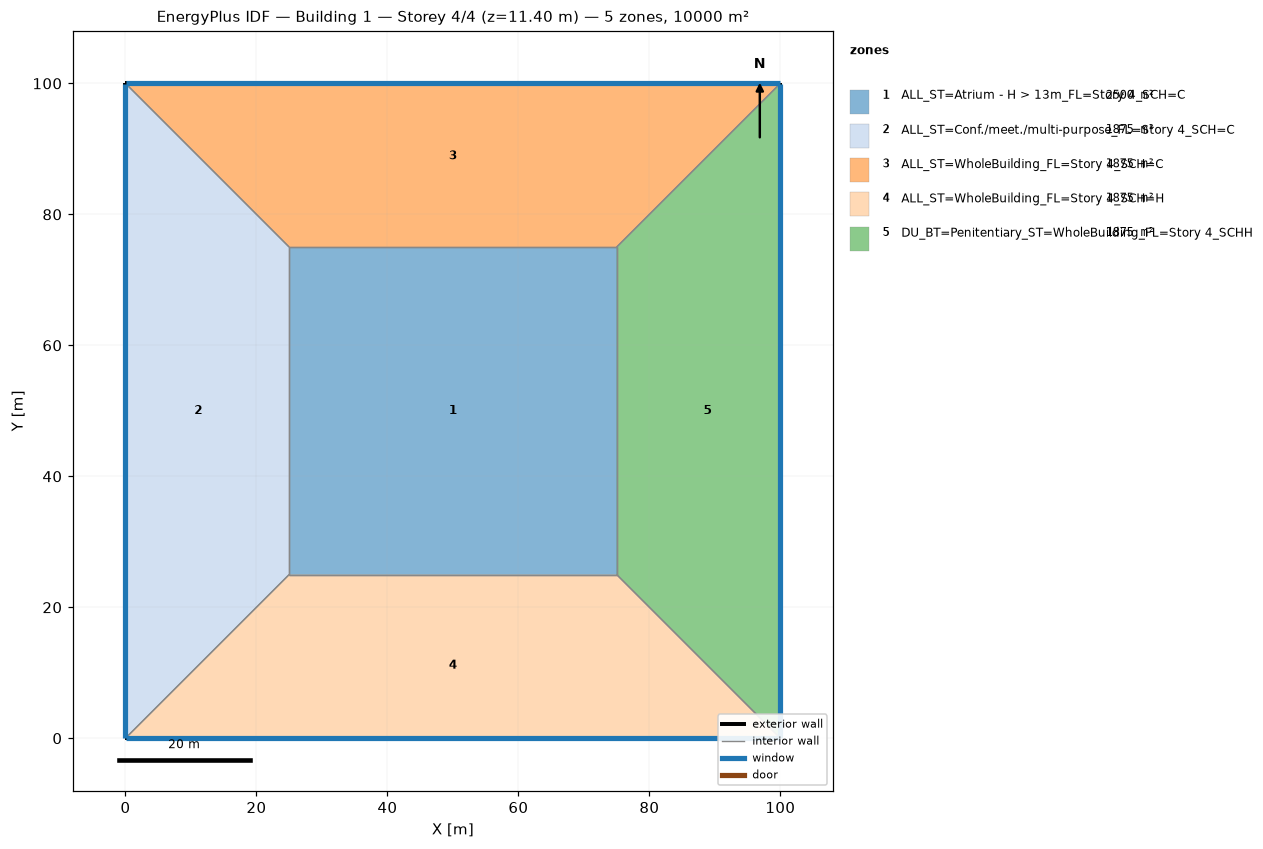
=== STOREY PLAN SPEC (per zone: floor XY polygon, exterior-wall plan segments, windows/doors) ===
zone 1: ALL_ST=Atrium - H > 13m_FL=Story 4_SCH=C  (2500.0 m²)
  floor: (25.00, 25.00) (25.00, 75.00) (75.00, 75.00) (75.00, 25.00)
  interior walls: 4
zone 2: ALL_ST=Conf./meet./multi-purpose_FL=Story 4_SCH=C  (1875.0 m²)
  floor: (0.00, 0.00) (0.00, 100.00) (25.00, 75.00) (25.00, 25.00)
  exterior wall: (0.00, 100.00) – (0.00, 0.00)  [100.0 m]
    window: (0.00, 99.97) – (0.00, 0.03)  [95.0 m²]
  interior walls: 3
zone 3: ALL_ST=WholeBuilding_FL=Story 4_SCH=C  (1875.0 m²)
  floor: (0.00, 100.00) (100.00, 100.00) (75.00, 75.00) (25.00, 75.00)
  exterior wall: (100.00, 100.00) – (0.00, 100.00)  [100.0 m]
    window: (99.97, 100.00) – (0.03, 100.00)  [95.0 m²]
  interior walls: 3
zone 4: ALL_ST=WholeBuilding_FL=Story 4_SCH=H  (1875.0 m²)
  floor: (100.00, 0.00) (0.00, 0.00) (25.00, 25.00) (75.00, 25.00)
  exterior wall: (0.00, 0.00) – (100.00, 0.00)  [100.0 m]
    window: (0.03, 0.00) – (99.97, 0.00)  [95.0 m²]
  interior walls: 3
zone 5: DU_BT=Penitentiary_ST=WholeBuilding_FL=Story 4_SCHH  (1875.0 m²)
  floor: (100.00, 100.00) (100.00, 0.00) (75.00, 25.00) (75.00, 75.00)
  exterior wall: (100.00, 0.00) – (100.00, 100.00)  [100.0 m]
    window: (100.00, 0.03) – (100.00, 99.97)  [95.0 m²]
  interior walls: 3

=== DERIVED (storey summary) ===
Building: Building 1
Storey: 4 of 4  (floor level z = 11.40 m)
Storey gross floor area: 10000.0 m²
Zones on this storey: 5
  - ALL_ST=Atrium - H > 13m_FL=Story 4_SCH=C: floor 2500.0 m²
  - ALL_ST=Conf./meet./multi-purpose_FL=Story 4_SCH=C: floor 1875.0 m²; exterior wall 100.0 m (380.0 m²); 1 window(s) 95.0 m²; WWR 25.0%
  - ALL_ST=WholeBuilding_FL=Story 4_SCH=C: floor 1875.0 m²; exterior wall 100.0 m (380.0 m²); 1 window(s) 95.0 m²; WWR 25.0%
  - ALL_ST=WholeBuilding_FL=Story 4_SCH=H: floor 1875.0 m²; exterior wall 100.0 m (380.0 m²); 1 window(s) 95.0 m²; WWR 25.0%
  - DU_BT=Penitentiary_ST=WholeBuilding_FL=Story 4_SCHH: floor 1875.0 m²; exterior wall 100.0 m (380.0 m²); 1 window(s) 95.0 m²; WWR 25.0%
Zone adjacency (shared interzone walls):
  - ALL_ST=Atrium - H > 13m_FL=Story 4_SCH=C ↔ ALL_ST=Conf./meet./multi-purpose_FL=Story 4_SCH=C
  - ALL_ST=Atrium - H > 13m_FL=Story 4_SCH=C ↔ ALL_ST=WholeBuilding_FL=Story 4_SCH=C
  - ALL_ST=Atrium - H > 13m_FL=Story 4_SCH=C ↔ ALL_ST=WholeBuilding_FL=Story 4_SCH=H
  - ALL_ST=Atrium - H > 13m_FL=Story 4_SCH=C ↔ DU_BT=Penitentiary_ST=WholeBuilding_FL=Story 4_SCHH
  - ALL_ST=Conf./meet./multi-purpose_FL=Story 4_SCH=C ↔ ALL_ST=WholeBuilding_FL=Story 4_SCH=C
  - ALL_ST=Conf./meet./multi-purpose_FL=Story 4_SCH=C ↔ ALL_ST=WholeBuilding_FL=Story 4_SCH=H
  - ALL_ST=WholeBuilding_FL=Story 4_SCH=C ↔ DU_BT=Penitentiary_ST=WholeBuilding_FL=Story 4_SCHH
  - ALL_ST=WholeBuilding_FL=Story 4_SCH=H ↔ DU_BT=Penitentiary_ST=WholeBuilding_FL=Story 4_SCHH